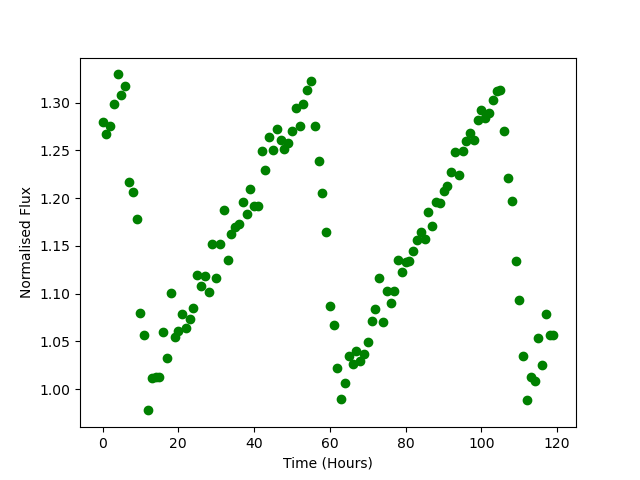

The file beside this chart, header and first rows:
Time, Flux
0.0, 1.28
1.0, 1.267
2.0, 1.276
3.0, 1.299
4.0, 1.33
5.0, 1.308
6.0, 1.317
7.0, 1.217
8.0, 1.206
9.0, 1.179
10.0, 1.08
11.0, 1.056
12.0, 0.9777
13.0, 1.012
14.0, 1.012
15.0, 1.012
16.0, 1.06
17.0, 1.033
18.0, 1.1
19.0, 1.055
20.0, 1.061
21.0, 1.079
22.0, 1.064
23.0, 1.074
24.0, 1.086
25.0, 1.12
26.0, 1.108
27.0, 1.118
28.0, 1.102
29.0, 1.152
30.0, 1.116
31.0, 1.152
32.0, 1.188
33.0, 1.136
34.0, 1.163
35.0, 1.17
36.0, 1.173
37.0, 1.196
38.0, 1.184
39.0, 1.209
40.0, 1.192
41.0, 1.192
42.0, 1.249
43.0, 1.229
44.0, 1.265
45.0, 1.251
46.0, 1.273
47.0, 1.261
48.0, 1.252
49.0, 1.258
50.0, 1.27
51.0, 1.295
52.0, 1.276
53.0, 1.299
54.0, 1.313
55.0, 1.323
56.0, 1.275
57.0, 1.239
58.0, 1.205
59.0, 1.165
... 60 more rows
